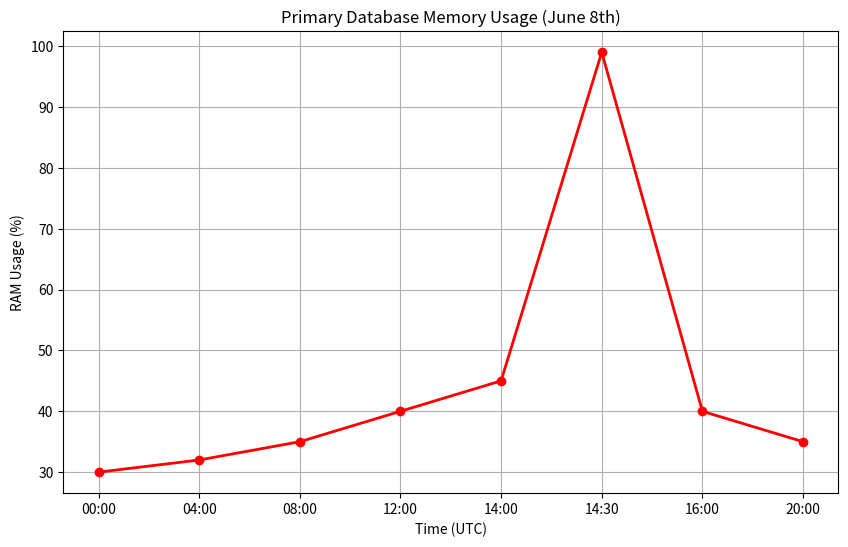

Reproduce this figure in Python. (Note: this script raises an exception after producing the figure.)
import matplotlib.pyplot as plt

hours=['00:00','04:00','08:00','12:00','14:00','14:30','16:00','20:00']
ram=[30, 32, 35, 40, 45, 99, 40, 35]

plt.figure(figsize=(10,6))
plt.plot(hours, ram, color='red', marker='o', linewidth=2)
plt.title('Primary Database Memory Usage (June 8th)')
plt.xlabel('Time (UTC)')
plt.ylabel('RAM Usage (%)')
plt.grid(True)
plt.savefig('sample_data/db_memory_chart.png')
print("Chart generated successfully!")
